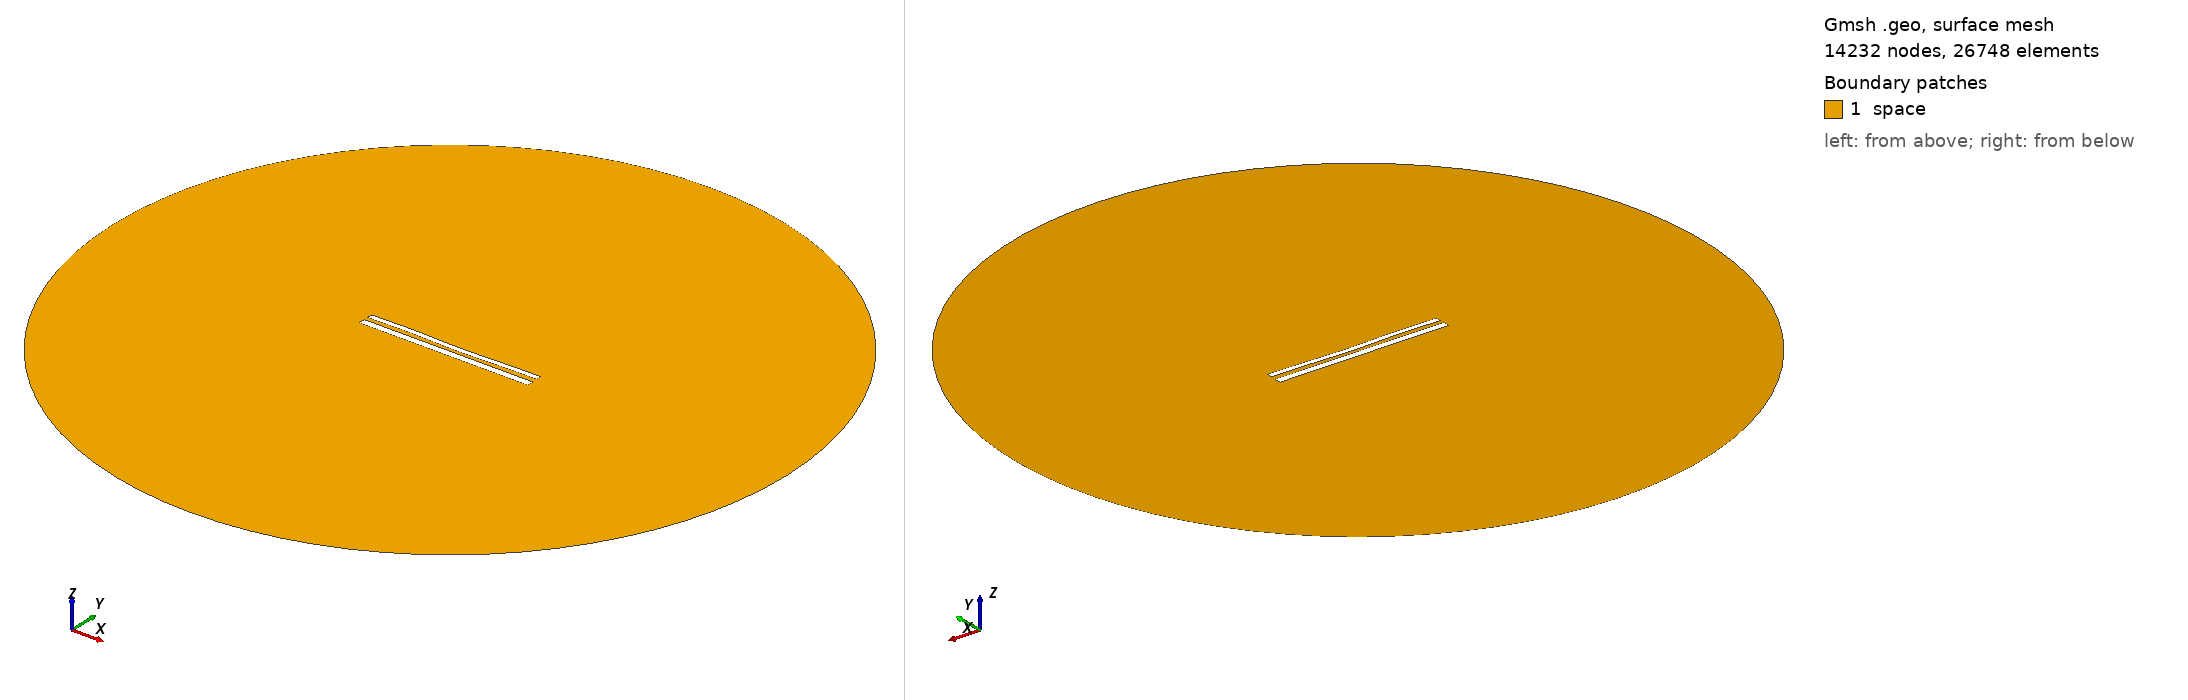

Gmsh geometry script, surface-meshed: 14232 nodes, 26748 surface elements. Boundary patches (legend numbers): 1 space. Left view from above one corner, right view from below the opposite corner. Legend entries are the model's physical surfaces. The drawing asked Gmsh for element sizes between 1% and 20% of the model's largest extent; the script's own settings can give other sizes.

=== 11775.geo (drawn) ===
//---------------------------------------
// Geometry kernel
//---------------------------------------

SetFactory("OpenCASCADE");



//---------------------------------------
// Parameters of the geometry
//---------------------------------------

// Overetch of the upper plate
overetch = 0.375;

// Distance between the plates
distance = 2.25;

// Discretization over the x axis (for the deformation)
nx = 50; 

// Length of the plate
L = 100 - overetch; 

// Number of modes
n = 4; 

// 1st mode coefficient
coeff(1) = 0.15;
beta(1) = 0.596864 * 3.1415926535 / L;

// 2nd mode coefficient
coeff(2) = -0.15;
beta(2) = 1.49418 * 3.1415926535 / L;

// 3rd mode coefficient
coeff(3) = 0.15;
beta(3) = 2.50025 * 3.1415926535 / L;

// 4th mode coefficient
coeff(4) = 0.15;
beta(4) = 3.49999 * 3.1415926535 / L;



//---------------------------------------
// Upper plate (deformed rectangle)
//---------------------------------------

// Coordiantes of the upper plate
xmin = -50;
xmax = 50 - overetch;

// Height of the upper plate
yheight = 4 - 2 * overetch;

// Indexes of the points
UpperID[] = {};
LowerID[] = {};
LeftID[] = {};
RightID[] = {};

// Point index
p = 1;

// Horizontal edges
For i In {1:nx}
    x = xmin + (i-1)*(xmax - xmin)/(nx-1);

    y_bottom = distance / 2 + overetch;
    For j In {1:n}
        C = (Cosh(beta(j)*L) + Cos(beta(j)*L)) / (Sinh(beta(j)*L) + Sin(beta(j)*L));
        y_bottom  = y_bottom + coeff(j) * (Cosh(beta(j)*(x+50)) - Cos(beta(j)*(x+50)) - C * (Sinh(beta(j)*(x+50)) - Sin(beta(j)*(x+50))));
    EndFor

    y_top = y_bottom + yheight;

    Point(p) = {x, y_top, 0, 1.0};
    UpperID[i] = p;
    p = p + 1;

    Point(p) = {x, y_bottom, 0, 1.0};
    LowerID[i] = p;
    p = p + 1;
EndFor

// Create point lists
UpperPts[] = {}; LowerPts[] = {};
For i In {1:nx}
  UpperPts[] += {UpperID[i]};
  LowerPts[] += {LowerID[i]};
EndFor

// Build splines
Spline(1) = {UpperPts[]};
Spline(2) = {LowerPts[]};
Line(3) = {LowerPts[nx-1], UpperPts[nx-1]};
Line(4) = {LowerPts[0], UpperPts[0]};

// Build the plane surface
Curve Loop(1) = {2, 3, -1, -4};
Plane Surface(1) = {1};



//---------------------------------------
// Lower plate (rectangle)
//---------------------------------------

// Vertices
Point(1001) = {-50, -1, 0, 1.0};
Point(1002) = { 50, -1, 0, 1.0};
Point(1003) = { 50,  -5, 0, 1.0};
Point(1004) = {-50,  -5, 0, 1.0};

// Edges
Line(5) = {1001, 1002};
Line(6) = {1002, 1003};
Line(7) = {1003, 1004};
Line(8) = {1004, 1001};

// Plane surface
Line Loop(2) = {5, 6, 7, 8};
Plane Surface(2) = {2}; 



//---------------------------------------
// Outer (fictious) boundary
//---------------------------------------

// Points
Point(1005) = {0, 0, 0};       // Center
Point(1006) = {200, 0, 0};     // Start point
Point(1007) = {0, 200, 0};     // 90 degrees
Point(1008) = {-200, 0, 0};    // 180 degrees
Point(1009) = {0, -200, 0};    // 270 degrees

// Circle arcs (each needs start, center, end)
Circle(9) = {1006, 1005, 1007};
Circle(10) = {1007, 1005, 1008};
Circle(11) = {1008, 1005, 1009};
Circle(12) = {1009, 1005, 1006};

// Plane surface for the entire domain
Curve Loop(3) = {9, 10, 11, 12};
Surface(3) = {3};

// Subtract the plates from the whole domain to obtain the actual domain where we want to solve the equations
BooleanDifference{ Surface{3}; Delete; }{ Surface{1}; Surface{2}; Delete; }




//---------------------------------------
// Transfinite Lines/Curves
//---------------------------------------

// Set the number of points on the boundaries
r = 7;

// Plates
Transfinite Curve {1, 2} = 50*r Using Progression 1;
Transfinite Curve {3, 4} = 2*r Using Progression 1;
Transfinite Line {5, 7} = 50*r Using Progression 1;
Transfinite Line {6, 8} = 2*r Using Progression 1;

// Outer boundary
Transfinite Line {9, 10, 11, 12} = 20 Using Progression 1;



//---------------------------------------
// Physical groups
//---------------------------------------                

// Physical curves (boundaries)
Physical Line("force_segment", 10) = {2};
Physical Line("upper_plate", 11) = {1, 3, 4};
Physical Line("lower_plate", 12) = {5, 6, 7, 8};
Physical Line("boundary", 20) = {9, 10, 11, 12};

// Physical Surfaces
Physical Surface("space", 30) = {3};



//---------------------------------------
// 6. Generate the Mesh
//---------------------------------------

// 2D mesh generation
Mesh 2;
